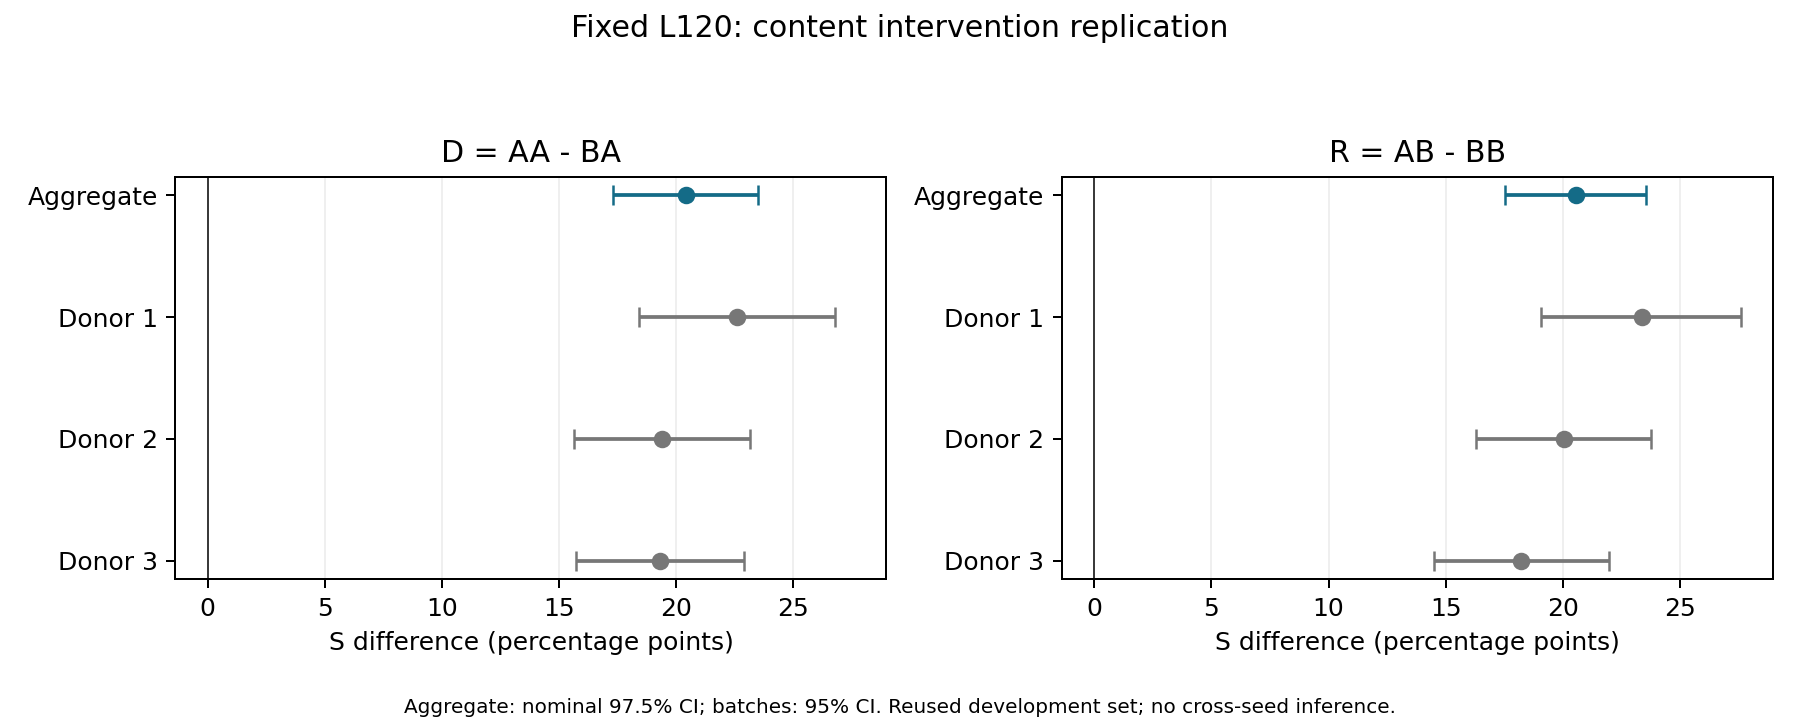

Values plotted in this chart, from the file beside it:
effect, group, metric, delta, low, high, nominal_interval, primary
D, Aggregate, S, 20.42, 17.29, 23.49, 0.975, True
D, Donor 1, S, 22.58, 18.41, 26.79, 0.95, False
D, Donor 2, S, 19.37, 15.64, 23.13, 0.95, False
D, Donor 3, S, 19.32, 15.71, 22.9, 0.95, False
R, Aggregate, S, 20.55, 17.53, 23.54, 0.975, True
R, Donor 1, S, 23.37, 19.05, 27.6, 0.95, False
R, Donor 2, S, 20.06, 16.31, 23.77, 0.95, False
R, Donor 3, S, 18.21, 14.52, 21.99, 0.95, False
